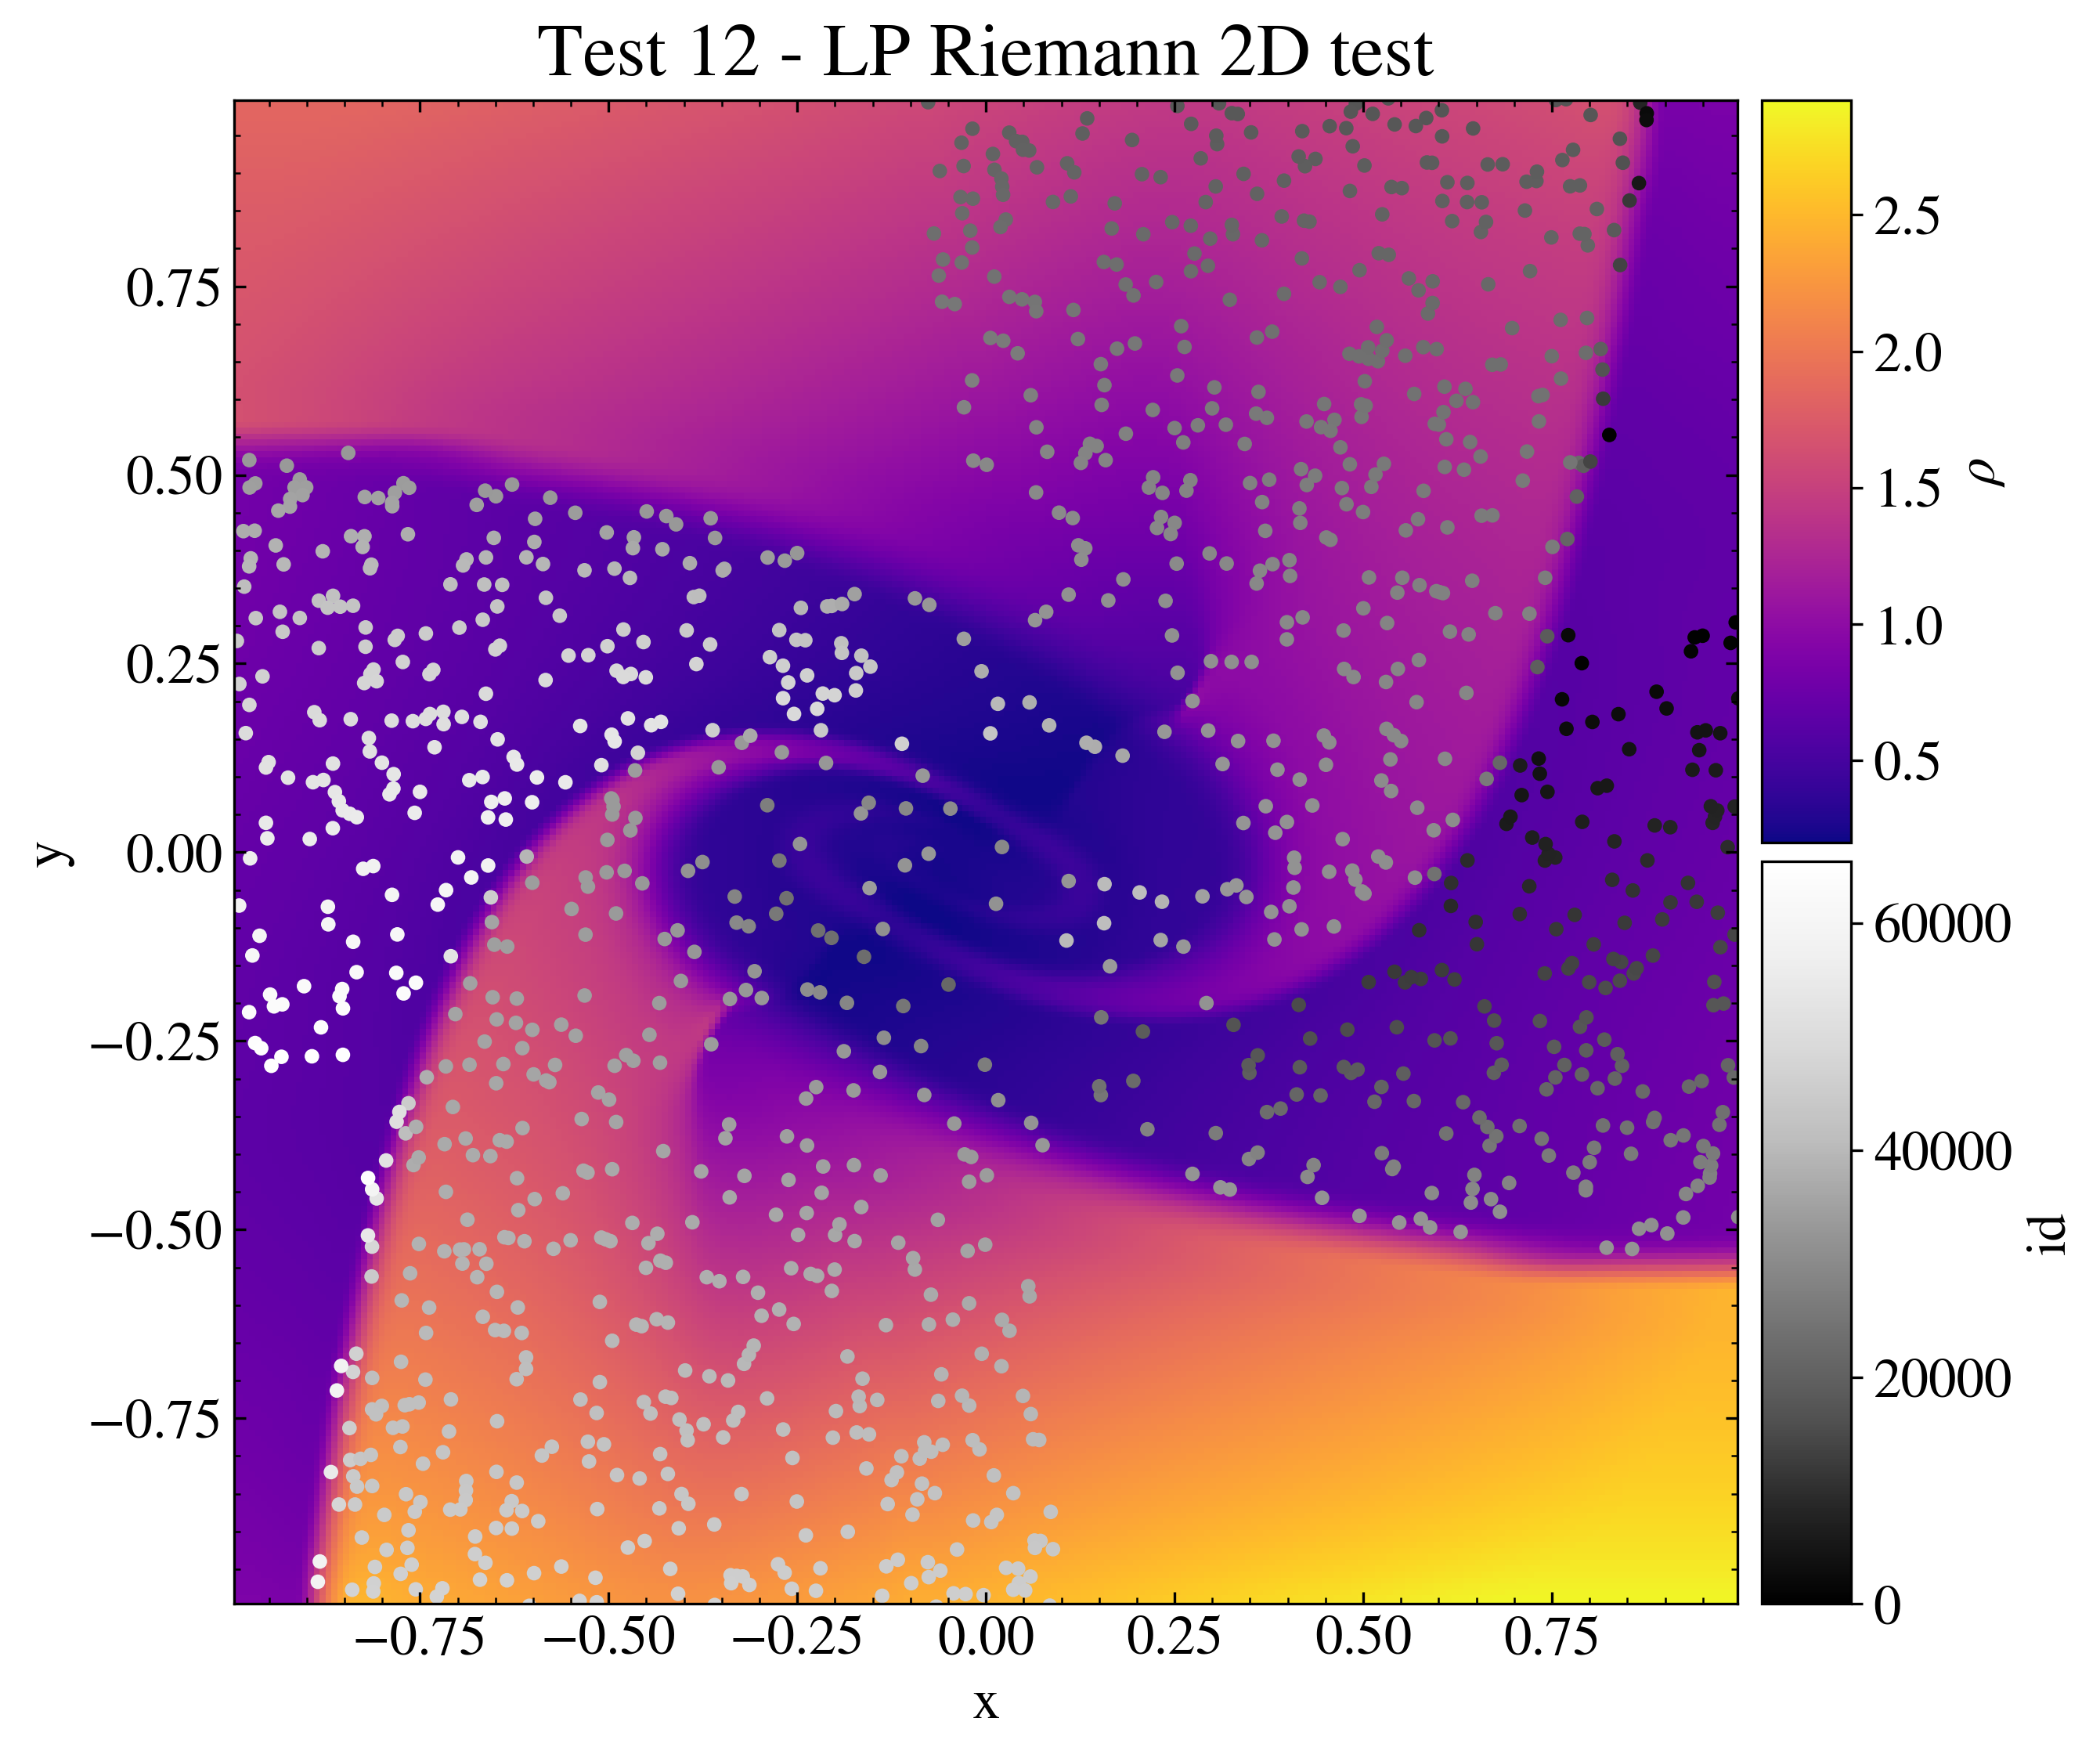

Here is the Python script that generated this plot:
"""Particle LP Riemann 2D test.

This test shows how to plot data from the Load class and the LoadPart
class simultaneously and how to produce a scatter plot on a omplex axes
grid.

The data are the ones obtained from the PLUTO test problem
$PLUTO_DIR/Test_Problems/Particles/LP/Riemann_2D (configuration 1).

The data is loaded with the Load class and the LoadPart class into two
pload objects, and the Image class is created. The display method is
used to plot the density, and the scatter method is used to plot the
loaded particles at the final time of the simulation. Two color bars are
then created in order to show the particle identity and the fluid
velocity values. The image is then saved and shown on screen.

"""

# Loading the relevant packages
import numpy as np
import pyPLUTO

# Loading the data and the particle data into two pload objects
Data_f = pyPLUTO.Load(path="Test_Problems/Particles/LP/Riemann_2D")
Data_p = pyPLUTO.LoadPart(
    path="Test_Problems/Particles/LP/Riemann_2D", nfile_lp=0
)

# Creating the image and the axes
Image = pyPLUTO.Image_new(figsize=[9.5, 8])
Image.create_axes(right=0.8)
Image.create_axes(nrow=2, left=0.81, right=0.85, hspace=0.01)

# Plotting the data
pcm = Image.display(
    Data_f.rho, x1=Data_f.x1, x2=Data_f.x2, ax=0, aspect="equal"
)
indx = np.argsort(Data_p.vx1**2 + Data_p.vx2**2 + Data_p.vx3**2)

# Plot the fluid colorbar
Image.colorbar(pcm, cax=1, clabel=r"$\rho$")

# Plot the particles
pcm = Image.scatter(
    Data_p.x1[indx[::20]],
    Data_p.x2[indx[::20]],
    ax=0,
    c=Data_p.id[indx[::20]],
    cmap="Greys_r",
    title="Test 12 - LP Riemann 2D test",
    titlesize=23,
    ms=20,
    vmin=0,
    xtitle="x",
    ytitle="y",
)

# Plot the particles colorbar
Image.colorbar(pcm, cax=2, clabel="id")

# Saving the image and showing the plot
Image.savefig("test12_riemannlp.png")
pyPLUTO.show()
